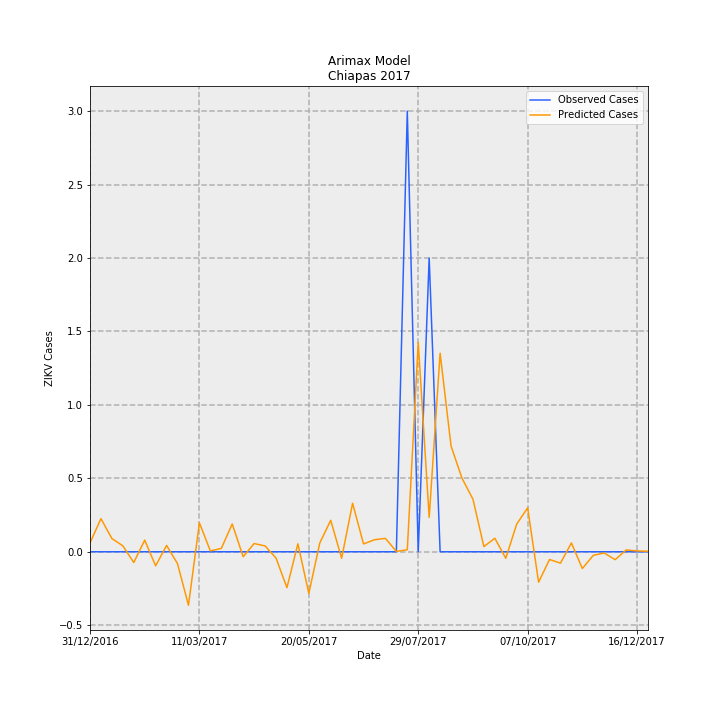

The table this chart was drawn from, first rows:
Date, predictions_incidence, observed_incidence, Predicted Cases, Observed Cases, error
31/12/2016, 0.001151, 0.0, 0.06004, 0.0, -0.06004
07/01/2017, 0.00432, 0.0, 0.2254, 0.0, -0.2254
14/01/2017, 0.001727, 0.0, 0.09011, 0.0, -0.09011
21/01/2017, 0.000778, 0.0, 0.0406, 0.0, -0.0406
28/01/2017, -0.001408, 0.0, -0.07345, 0.0, 0.07345
04/02/2017, 0.001517, 0.0, 0.07915, 0.0, -0.07915
11/02/2017, -0.001838, 0.0, -0.09593, 0.0, 0.09593
18/02/2017, 0.0008336, 0.0, 0.0435, 0.0, -0.0435
25/02/2017, -0.001558, 0.0, -0.08128, 0.0, 0.08128
04/03/2017, -0.006984, 0.0, -0.3644, 0.0, 0.3644
11/03/2017, 0.003776, 0.0, 0.197, 0.0, -0.197
18/03/2017, 0.0001115, 0.0, 0.005819, 0.0, -0.005819
25/03/2017, 0.0004355, 0.0, 0.02272, 0.0, -0.02272
01/04/2017, 0.003627, 0.0, 0.1893, 0.0, -0.1893
08/04/2017, -0.0006493, 0.0, -0.03388, 0.0, 0.03388
15/04/2017, 0.001073, 0.0, 0.05597, 0.0, -0.05597
22/04/2017, 0.0007615, 0.0, 0.03974, 0.0, -0.03974
29/04/2017, -0.0008128, 0.0, -0.04241, 0.0, 0.04241
06/05/2017, -0.004683, 0.0, -0.2443, 0.0, 0.2443
13/05/2017, 0.00104, 0.0, 0.05428, 0.0, -0.05428
20/05/2017, -0.005432, 0.0, -0.2835, 0.0, 0.2835
27/05/2017, 0.001134, 0.0, 0.05918, 0.0, -0.05918
03/06/2017, 0.00411, 0.0, 0.2144, 0.0, -0.2144
10/06/2017, -0.0008509, 0.0, -0.0444, 0.0, 0.0444
17/06/2017, 0.006335, 0.0, 0.3305, 0.0, -0.3305
24/06/2017, 0.001021, 0.0, 0.05327, 0.0, -0.05327
01/07/2017, 0.001568, 0.0, 0.08183, 0.0, -0.08183
08/07/2017, 0.00175, 0.0, 0.09132, 0.0, -0.09132
15/07/2017, 4.5790553367441855e-05, 0.0, 0.002389, 0.0, -0.002389
22/07/2017, 0.0002689, 0.05749, 0.01403, 3.0, 2.986
29/07/2017, 0.02731, 0.0, 1.425, 0.0, -1.425
05/08/2017, 0.004476, 0.03833, 0.2336, 2.0, 1.766
12/08/2017, 0.0259, 0.0, 1.352, 0.0, -1.352
19/08/2017, 0.01379, 0.0, 0.7196, 0.0, -0.7196
26/08/2017, 0.009592, 0.0, 0.5005, 0.0, -0.5005
02/09/2017, 0.006862, 0.0, 0.358, 0.0, -0.358
09/09/2017, 0.0006747, 0.0, 0.03521, 0.0, -0.03521
16/09/2017, 0.00176, 0.0, 0.09184, 0.0, -0.09184
23/09/2017, -0.0008487, 0.0, -0.04428, 0.0, 0.04428
30/09/2017, 0.003615, 0.0, 0.1886, 0.0, -0.1886
07/10/2017, 0.005725, 0.0, 0.2987, 0.0, -0.2987
14/10/2017, -0.003977, 0.0, -0.2075, 0.0, 0.2075
21/10/2017, -0.001007, 0.0, -0.05255, 0.0, 0.05255
28/10/2017, -0.001485, 0.0, -0.0775, 0.0, 0.0775
04/11/2017, 0.001151, 0.0, 0.06004, 0.0, -0.06004
11/11/2017, -0.002187, 0.0, -0.1141, 0.0, 0.1141
18/11/2017, -0.0004632, 0.0, -0.02417, 0.0, 0.02417
25/11/2017, -0.0001599, 0.0, -0.008344, 0.0, 0.008344
02/12/2017, -0.00103, 0.0, -0.05377, 0.0, 0.05377
09/12/2017, 0.0002342, 0.0, 0.01222, 0.0, -0.01222
16/12/2017, 0.000109, 0.0, 0.005689, 0.0, -0.005689
23/12/2017, 6.50365721843118e-05, 0.0, 0.003394, 0.0, -0.003394
